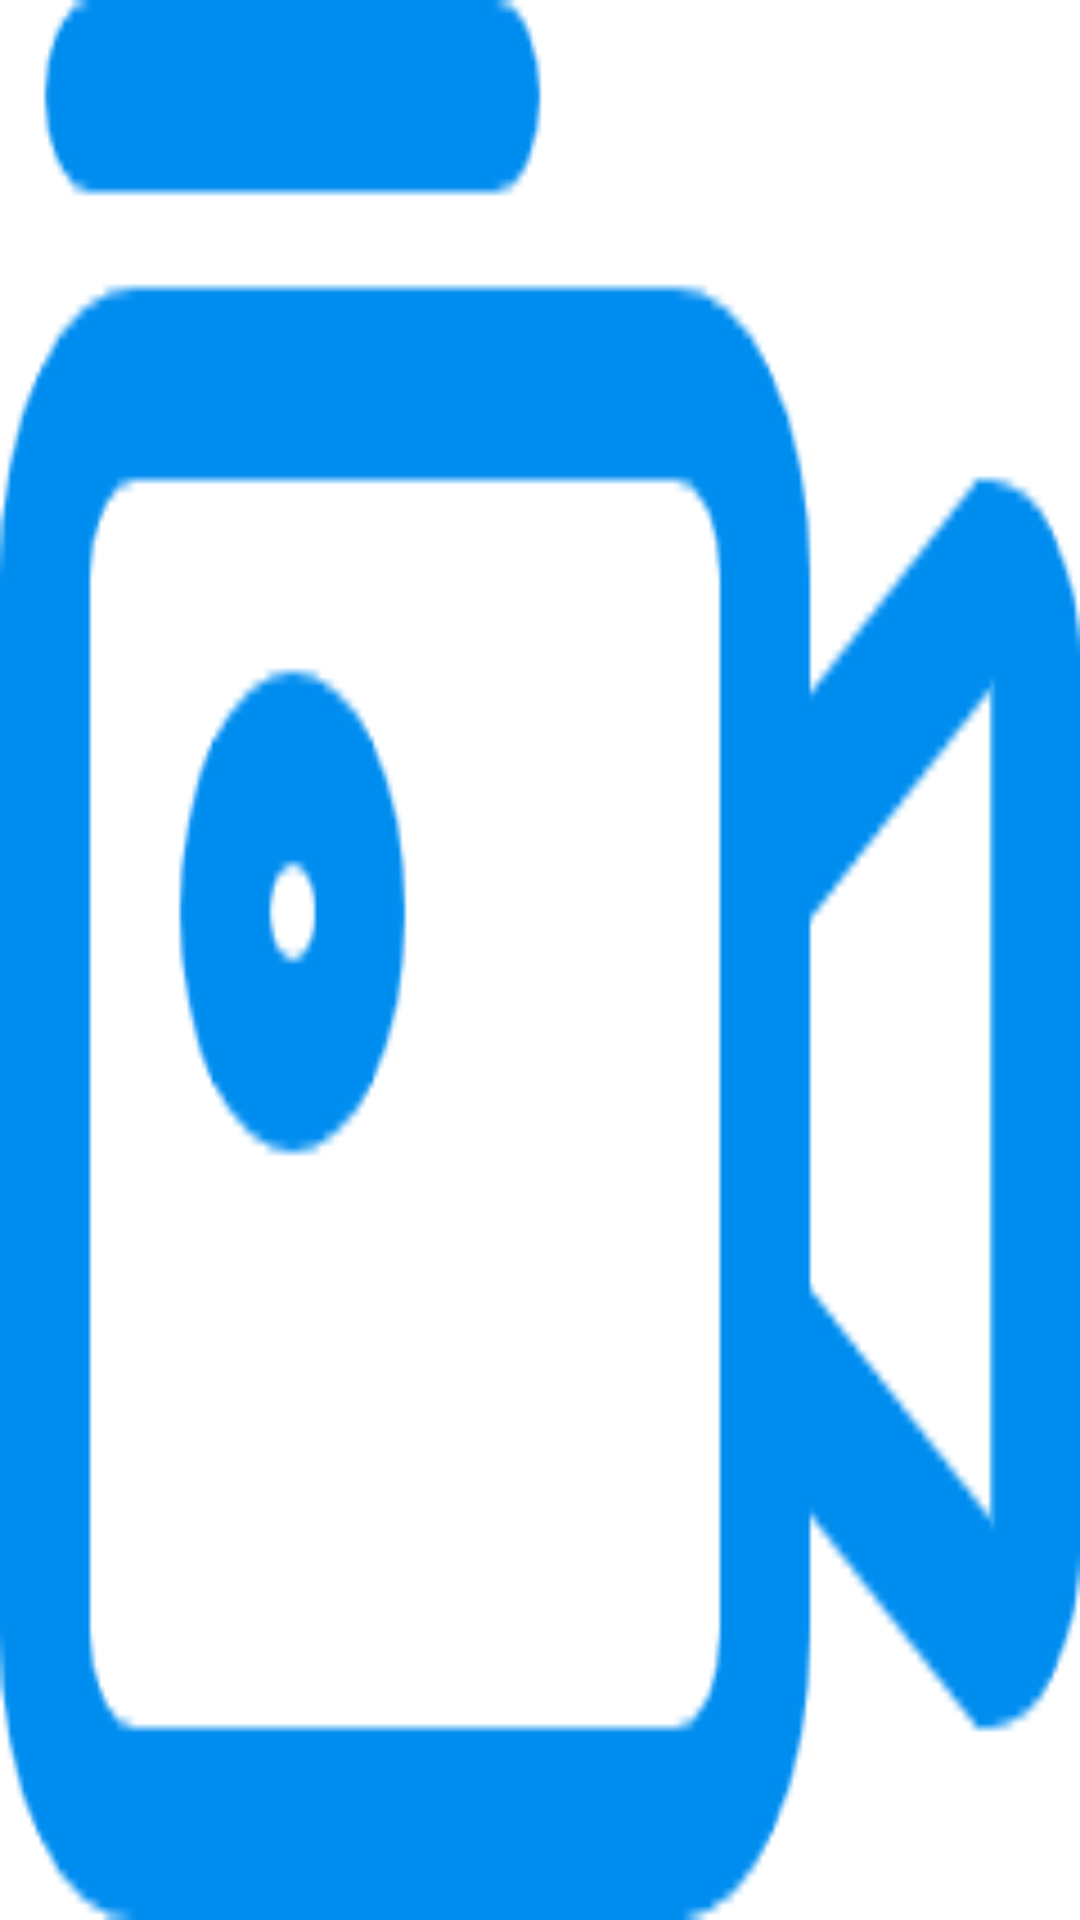

This screen was rendered from an Android layout file. Write that file and the resources it references.
<!-- AndroidManifest.xml: application theme Theme.MediaProjection -->
<!-- res/layout/window_small.xml -->
<?xml version="1.0" encoding="utf-8"?>
<LinearLayout xmlns:android="http://schemas.android.com/apk/res/android"
    android:layout_width="match_parent"
    android:layout_height="match_parent">

    <RelativeLayout
        android:id="@+id/small_window_layout"
        android:background="@drawable/float_mediapron"
        android:layout_width="match_parent"
        android:layout_height="match_parent">

    </RelativeLayout>

</LinearLayout>
<!-- resources referenced by this layout -->
<resources>
  <!-- drawable float_mediapron: png bitmap (drawable, 5991 bytes) -->
  <style name="Theme.MediaProjection" parent="Theme.MaterialComponents.DayNight.DarkActionBar">
          
          <item name="colorPrimary">@color/purple_500</item>
          <item name="colorPrimaryVariant">@color/purple_700</item>
          <item name="colorOnPrimary">@color/white</item>
          
          <item name="colorSecondary">@color/teal_200</item>
          <item name="colorSecondaryVariant">@color/teal_700</item>
          <item name="colorOnSecondary">@color/black</item>
          
          <item name="android:statusBarColor" tools:targetApi="l">?attr/colorPrimaryVariant</item>
          
      </style>
  <color name="purple_500">#FF6200EE</color>
  <color name="purple_700">#FF3700B3</color>
  <color name="white">#FFFFFFFF</color>
  <color name="teal_200">#FF03DAC5</color>
  <color name="teal_700">#FF018786</color>
  <color name="black">#FF000000</color>
</resources>
